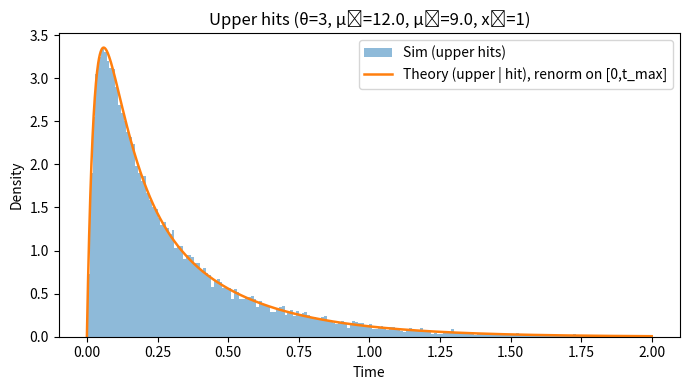
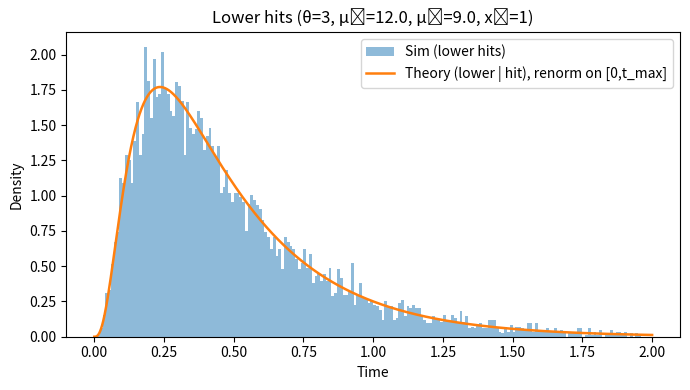
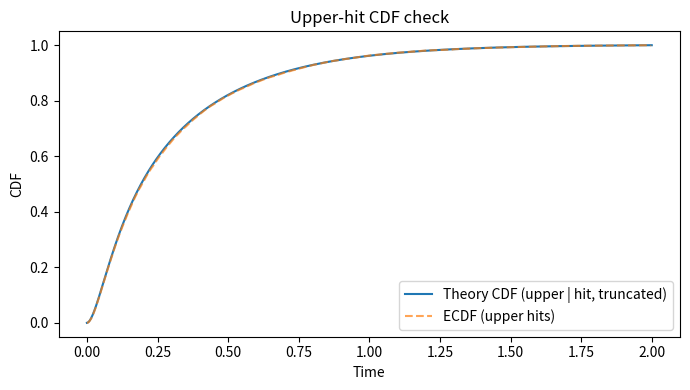
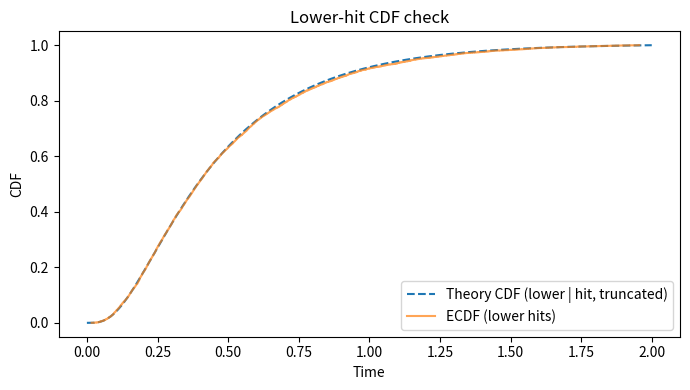

Generate these figures, in order, with matplotlib: (Note: this script raises an exception after producing the figures.)
# %%
import numpy as np
import matplotlib.pyplot as plt

# --- theory (your functions) ---
def fpt_split_skellam_start(t, mu1, mu2, theta, x0):
    t = np.asarray(t, float)
    if np.any(t < 0): raise ValueError("t must be ≥ 0")
    if not (isinstance(theta, (int, np.integer)) and theta > 0):
        raise ValueError("theta must be a positive integer")
    if not (isinstance(x0, (int, np.integer)) and abs(x0) < theta):
        raise ValueError("|x0| must be < theta")

    M = 2*theta - 1
    j0 = x0 + theta
    r = np.sqrt(mu1/mu2)

    ks = np.arange(1, M+1)                  # all modes
    alpha = ks * np.pi / (2*theta)
    lam = -(mu1 + mu2) + 2*np.sqrt(mu1*mu2) * np.cos(alpha)
    sin_alpha = np.sin(alpha)
    sin_alpha_j0 = np.sin(alpha * j0)
    e = np.exp(lam[:, None] * t[None, :])   # (M, |t|)

    # p(1,t)
    r_pow_minus = r ** ((1 - j0)/2.0)
    S_minus = np.sum((sin_alpha * sin_alpha_j0)[:, None] * e, axis=0)
    f_minus = (mu2 / theta) * r_pow_minus * S_minus

    # p(M,t)
    upper_sign = (-1) ** (ks + 1)
    r_pow_plus = r ** ((M - j0)/2.0)
    S_plus = np.sum((upper_sign * sin_alpha * sin_alpha_j0)[:, None] * e, axis=0)
    f_plus = (mu1 / theta) * r_pow_plus * S_plus

    f_plus[f_plus < 0] = 0.0
    f_minus[f_minus < 0] = 0.0
    return f_plus, f_minus

def split_prob_start(mu1, mu2, theta, x0):
    if np.isclose(mu1, mu2):
        p_plus = (x0 + theta) / (2*theta)
        return p_plus, 1 - p_plus
    rho = mu2 / mu1
    p_plus = (1 - rho ** (x0 + theta)) / (1 - rho ** (2*theta))
    return p_plus, 1 - p_plus

# --- simulation ---
def simulate_fpt_with_side_start(mu1, mu2, theta, x0, rng=None):
    if rng is None: rng = np.random.default_rng()
    x = int(x0); t = 0.0
    tot = mu1 + mu2; p_up = mu1 / tot
    while abs(x) < theta:
        t += rng.exponential(1.0 / tot)
        x += 1 if (rng.random() < p_up) else -1
    return t, (1 if x == theta else -1)

# --- helper: ECDF ---
def ecdf(x):
    x = np.sort(x)
    y = np.linspace(0, 1, len(x), endpoint=False) + 1/len(x)
    return x, y

def main():
    mu1, mu2, theta, x0 = 12.0, 9.0, 3, 1
    num_trials = 50_000
    t_max = 2.0

    # theory (unconditional split densities)
    t = np.linspace(0.0, t_max, 2000)
    f_plus_u, f_minus_u = fpt_split_skellam_start(t, mu1, mu2, theta, x0)
    p_plus, p_minus = split_prob_start(mu1, mu2, theta, x0)

    # conditional (full) densities
    f_plus_cond_full  = f_plus_u / p_plus
    f_minus_cond_full = f_minus_u / p_minus

    # truncated-normalization on [0, t_max] to match histogram (density=True)
    dt = t[1] - t[0]
    Z_plus_trunc  = np.trapz(f_plus_cond_full, t)
    Z_minus_trunc = np.trapz(f_minus_cond_full, t)

    print(f"Mass within [0, {t_max}] | upper-hit cond: {Z_plus_trunc:.4f}")
    print(f"Mass within [0, {t_max}] | lower-hit cond: {Z_minus_trunc:.4f}")

    f_plus_cond_trunc  = f_plus_cond_full  / Z_plus_trunc
    f_minus_cond_trunc = f_minus_cond_full / Z_minus_trunc

    # simulate
    rng = np.random.default_rng()
    up, dn = [], []
    for _ in range(num_trials):
        tt, s = simulate_fpt_with_side_start(mu1, mu2, theta, x0, rng)
        (up if s == 1 else dn).append(tt)
    up = np.asarray(up); dn = np.asarray(dn)
    sim_p_plus = up.size / num_trials
    print(f"P(+θ): theory={p_plus:.4f}  sim={sim_p_plus:.4f}")
    print(f"P(-θ): theory={p_minus:.4f}  sim={1-sim_p_plus:.4f}")

    # hist settings
    bins = np.arange(0.0, t_max + 0.01, 0.01)

    # Upper (conditional, truncated)
    plt.figure(figsize=(7,4), facecolor="white")
    plt.hist(up, bins=bins, density=True, alpha=0.5, edgecolor="none", label="Sim (upper hits)")
    plt.plot(t, f_plus_cond_trunc, lw=1.8, label="Theory (upper | hit), renorm on [0,t_max]")
    plt.xlabel("Time"); plt.ylabel("Density")
    plt.title(f"Upper hits (θ={theta}, μ₁={mu1}, μ₂={mu2}, x₀={x0})")
    plt.legend(); plt.tight_layout()

    # Lower (conditional, truncated)
    plt.figure(figsize=(7,4), facecolor="white")
    plt.hist(dn, bins=bins, density=True, alpha=0.5, edgecolor="none", label="Sim (lower hits)")
    plt.plot(t, f_minus_cond_trunc, lw=1.8, label="Theory (lower | hit), renorm on [0,t_max]")
    plt.xlabel("Time"); plt.ylabel("Density")
    plt.title(f"Lower hits (θ={theta}, μ₁={mu1}, μ₂={mu2}, x₀={x0})")
    plt.legend(); plt.tight_layout()

    # ECDF vs theoretical CDF (nice diagnostic)
    from numpy import cumsum
    F_plus_trunc  = np.cumsum(f_plus_cond_trunc) * dt
    F_minus_trunc = np.cumsum(f_minus_cond_trunc) * dt

    xu, yu = ecdf(up[up <= t_max])
    xd, yd = ecdf(dn[dn <= t_max])

    plt.figure(figsize=(7,4), facecolor="white")
    plt.plot(t, F_plus_trunc, label="Theory CDF (upper | hit, truncated)")
    plt.step(xu, yu, where="post", alpha=0.7, label="ECDF (upper hits)", ls='--')
    plt.xlabel("Time"); plt.ylabel("CDF"); plt.title("Upper-hit CDF check"); plt.legend(); plt.tight_layout()

    plt.figure(figsize=(7,4), facecolor="white")
    plt.plot(t, F_minus_trunc, label="Theory CDF (lower | hit, truncated)", ls='--')
    plt.step(xd, yd, where="post", alpha=0.7, label="ECDF (lower hits)")
    plt.xlabel("Time"); plt.ylabel("CDF"); plt.title("Lower-hit CDF check"); plt.legend(); plt.tight_layout()

    plt.show()

if __name__ == "__main__":
    main()

# %%
# after you simulate `up` and `dn` and compute p_plus, p_minus
t_max = 2.0
bins = np.arange(0.0, t_max + 0.01, 0.01)
bw = bins[1] - bins[0]

# theory (unconditional) on [0, t_max]
t = np.linspace(0, t_max, 1500)
f_plus_u, f_minus_u = fpt_split_skellam_start(t, mu1, mu2, theta, x0)

# scale hist height to probability per second
plt.figure(figsize=(7,4), facecolor="white")
counts, _, _ = plt.hist(up, bins=bins, density=False, alpha=0.45, edgecolor="none",
                        label="Sim (upper hits, unnormalized)")
plt.plot(t, f_plus_u, lw=1.8, label="Theory f₊(t) (unconditional)")
# rescale bars to density units:
plt.gca().patches.clear()  # clear bars
plt.bar(bins[:-1], counts/(num_trials*bw), width=bw, alpha=0.45, align="edge",
        label="Sim scaled to density (area = P(hit +θ))")
plt.xlabel("Time"); plt.ylabel("Probability density")
plt.title("Upper: unconditional density (area = P(hit +θ))")
plt.legend(); plt.tight_layout()

plt.figure(figsize=(7,4), facecolor="white")
counts, _, _ = plt.hist(dn, bins=bins, density=False, alpha=0.45, edgecolor="none",
                        label="Sim (lower hits, unnormalized)")
plt.plot(t, f_minus_u, lw=1.8, label="Theory f₋(t) (unconditional)")
plt.gca().patches.clear()
plt.bar(bins[:-1], counts/(num_trials*bw), width=bw, alpha=0.45, align="edge",
        label="Sim scaled to density (area = P(hit −θ))")
plt.xlabel("Time"); plt.ylabel("Probability density")
plt.title("Lower: unconditional density (area = P(hit −θ))")
plt.legend(); plt.tight_layout()


# %%
